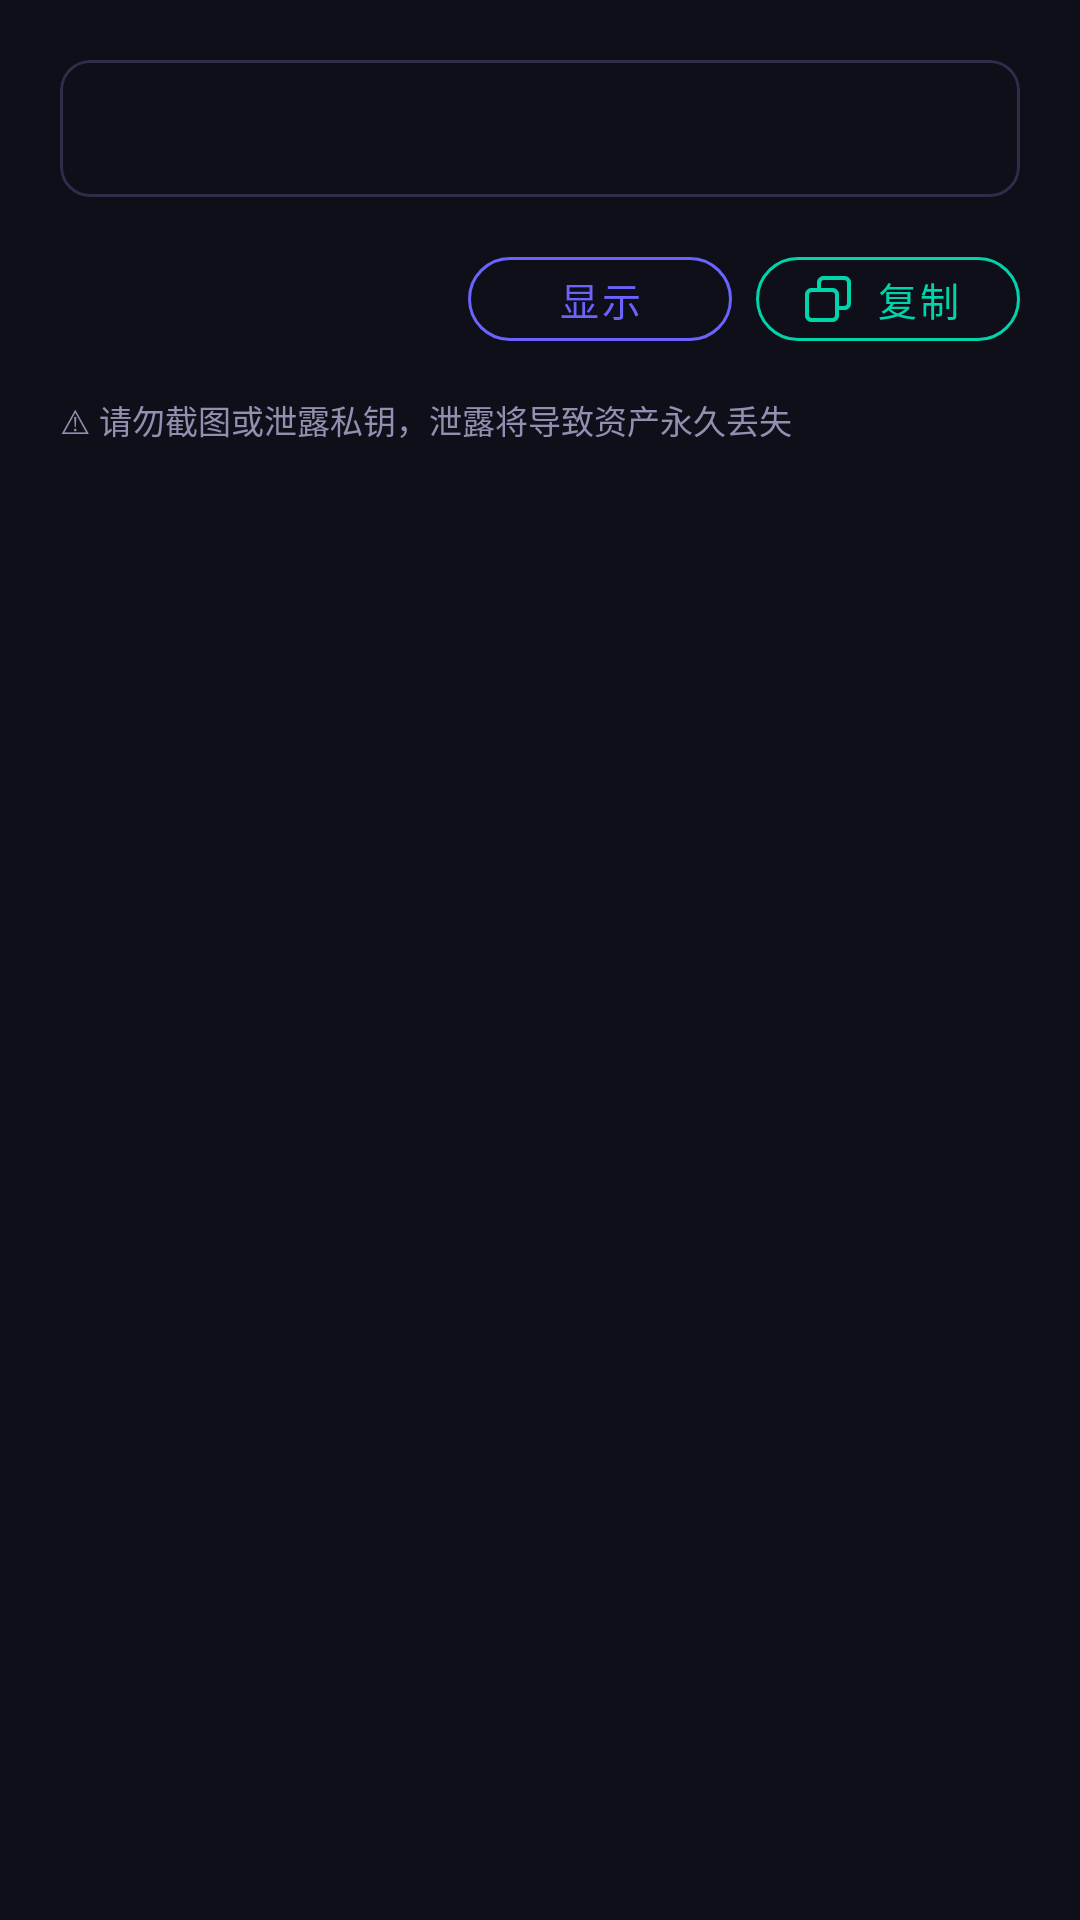

This screen was rendered from an Android layout file. Write that file and the resources it references.
<!-- AndroidManifest.xml: application theme Theme.MyApp -->
<!-- res/layout/dialog_private_key.xml -->
<?xml version="1.0" encoding="utf-8"?>
<LinearLayout
    xmlns:android="http://schemas.android.com/apk/res/android"
    xmlns:app="http://schemas.android.com/apk/res-auto"
    android:layout_width="match_parent"
    android:layout_height="wrap_content"
    android:orientation="vertical"
    android:padding="20dp">

    
    <com.google.android.material.card.MaterialCardView
        android:layout_width="match_parent"
        android:layout_height="wrap_content"
        app:cardBackgroundColor="@color/bg_dark"
        app:cardCornerRadius="10dp"
        app:strokeColor="@color/card_stroke"
        app:strokeWidth="1dp"
        app:cardElevation="0dp">

        <TextView
            android:id="@+id/tvPrivateKey"
            android:layout_width="match_parent"
            android:layout_height="wrap_content"
            android:padding="14dp"
            android:textColor="@color/brand_accent"
            android:textSize="13sp"
            android:fontFamily="monospace"
            android:lineSpacingMultiplier="1.5"
            android:breakStrategy="simple"
            android:hyphenationFrequency="none"
            android:textIsSelectable="true" />

    </com.google.android.material.card.MaterialCardView>

    
    <LinearLayout
        android:layout_width="match_parent"
        android:layout_height="wrap_content"
        android:orientation="horizontal"
        android:layout_marginTop="14dp"
        android:gravity="end">

        
        <com.google.android.material.button.MaterialButton
            android:id="@+id/btnToggleVisibility"
            style="@style/Widget.MaterialComponents.Button.OutlinedButton"
            android:layout_width="wrap_content"
            android:layout_height="40dp"
            android:text="@string/btn_show_private_key"
            android:textSize="13sp"
            android:layout_marginEnd="8dp"
            app:cornerRadius="20dp"
            app:strokeColor="@color/brand_primary"
            android:textColor="@color/brand_primary"
            app:icon="@drawable/ic_visibility_off"
            app:iconSize="16dp"
            app:iconTint="@color/brand_primary" />

        
        <com.google.android.material.button.MaterialButton
            android:id="@+id/btnCopyKey"
            style="@style/Widget.MaterialComponents.Button.OutlinedButton"
            android:layout_width="wrap_content"
            android:layout_height="40dp"
            android:text="@string/btn_copy_key"
            android:textSize="13sp"
            app:cornerRadius="20dp"
            app:strokeColor="@color/brand_accent"
            android:textColor="@color/brand_accent"
            app:icon="@drawable/ic_copy"
            app:iconSize="16dp"
            app:iconTint="@color/brand_accent" />

    </LinearLayout>

    
    <TextView
        android:layout_width="match_parent"
        android:layout_height="wrap_content"
        android:layout_marginTop="12dp"
        android:text="@string/settings_private_key_warning"
        android:textColor="@color/text_secondary"
        android:textSize="11sp"
        android:drawablePadding="4dp"
        android:gravity="center_vertical" />

</LinearLayout>
<!-- resources referenced by this layout -->
<resources>
  <color name="bg_dark">#0F0F1A</color>
  <color name="brand_accent">#00D4AA</color>
  <color name="brand_primary">#6C63FF</color>
  <color name="card_stroke">#2E2E4A</color>
  <color name="text_secondary">#9090B0</color>
  <!-- drawable ic_copy (drawable) -->
  <?xml version="1.0" encoding="utf-8"?>
  <vector xmlns:android="http://schemas.android.com/apk/res/android"
      android:width="16dp"
      android:height="16dp"
      android:viewportWidth="16"
      android:viewportHeight="16">
      <path
          android:strokeColor="#FFFFFF"
          android:strokeWidth="1.4"
          android:strokeLineCap="round"
          android:strokeLineJoin="round"
          android:pathData="M5,4 L5,2.5 C5,1.7 5.7,1 6.5,1 L13.5,1 C14.3,1 15,1.7 15,2.5 L15,9.5 C15,10.3 14.3,11 13.5,11 L12,11"/>
      <path
          android:strokeColor="#FFFFFF"
          android:strokeWidth="1.4"
          android:strokeLineCap="round"
          android:strokeLineJoin="round"
          android:pathData="M2.5,5 L9.5,5 C10.3,5 11,5.7 11,6.5 L11,13.5 C11,14.3 10.3,15 9.5,15 L2.5,15 C1.7,15 1,14.3 1,13.5 L1,6.5 C1,5.7 1.7,5 2.5,5 Z"/>
  </vector>
  <string name="btn_copy_key">复制</string>
  <string name="btn_show_private_key">显示</string>
  <string name="settings_private_key_warning">⚠ 请勿截图或泄露私钥，泄露将导致资产永久丢失</string>
  <style name="Theme.MyApp" parent="Theme.Material3.DayNight.NoActionBar">
          <item name="colorPrimary">@color/brand_primary</item>
          <item name="colorPrimaryVariant">@color/brand_primary_dark</item>
          <item name="colorSecondary">@color/brand_accent</item>
          <item name="android:windowBackground">@color/bg_dark</item>
          <item name="android:statusBarColor">@android:color/transparent</item>
          <item name="android:navigationBarColor">@color/bg_dark</item>
          <item name="android:windowLightStatusBar">false</item>
      </style>
  <color name="brand_primary_dark">#4B44CC</color>
</resources>
